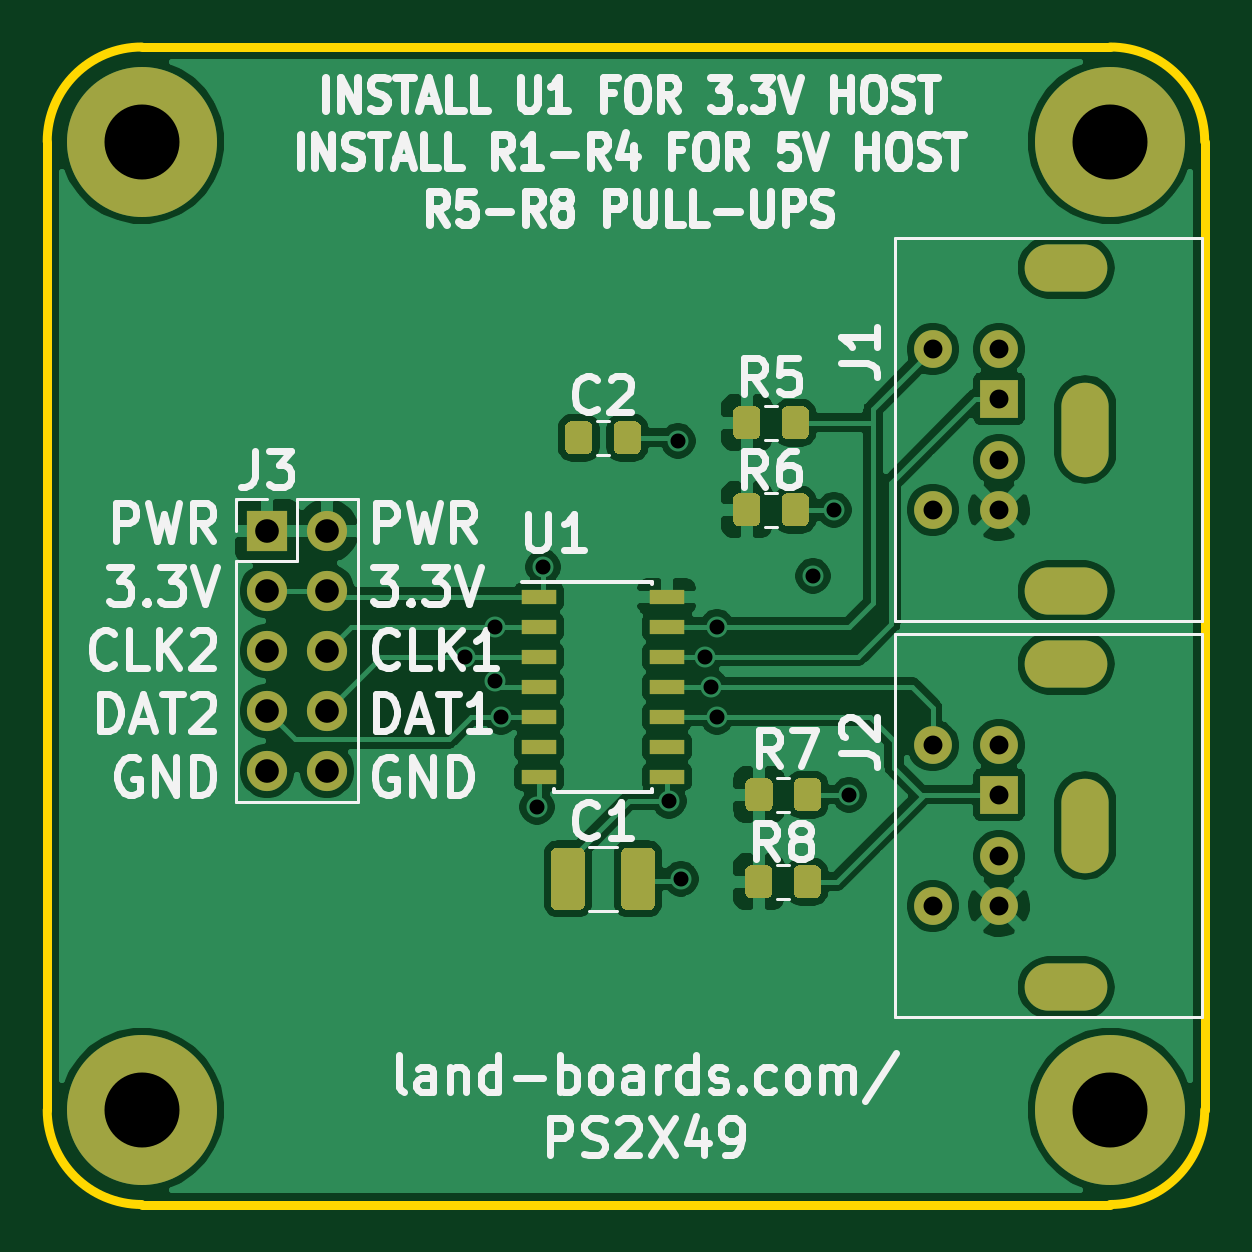
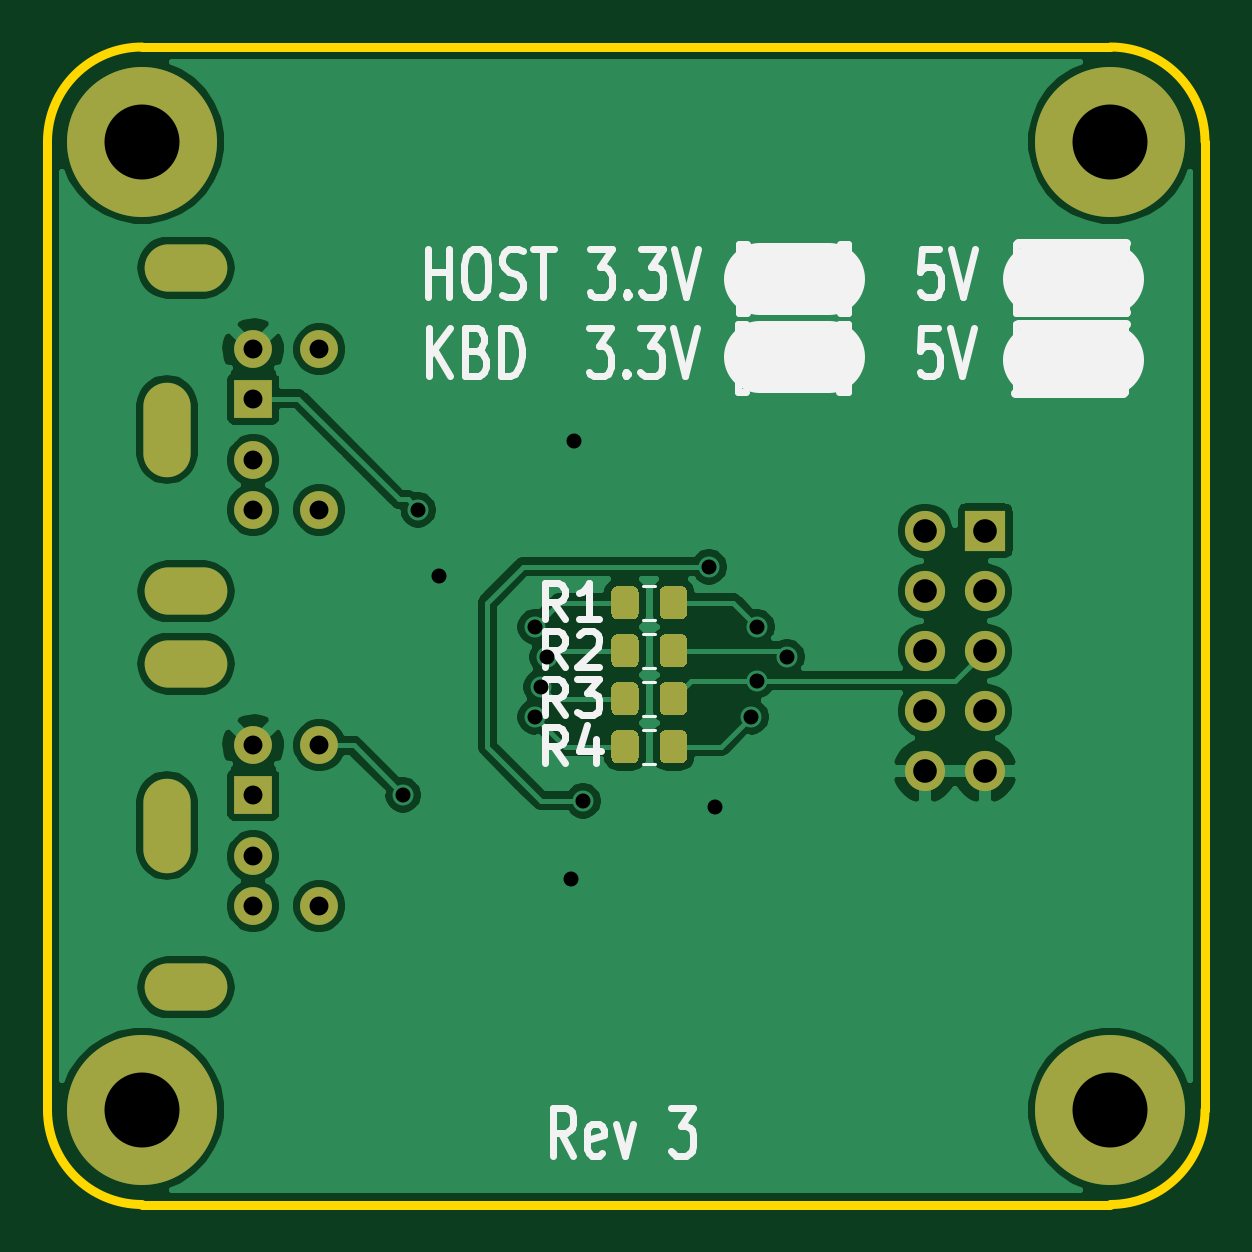
Circuit board: 9 layer files. Board 49.0 x 49.0 mm.
- bottom_mask: PS2X49-B_Mask.gbs (4126 bytes)
- bottom_silk: PS2X49-B_SilkS.gbo (10027 bytes)
- bottom_copper: PS2X49-Back.gbl (72007 bytes)
- outline: PS2X49-Edge_Cuts.gko (1015 bytes)
- top_mask: PS2X49-F_Mask.gts (5811 bytes)
- top_silk: PS2X49-F_SilkS.gto (34248 bytes)
- top_copper: PS2X49-Front.gtl (105146 bytes)
- drill: PS2X49-NPTH.drl (271 bytes)
- drill: PS2X49-PTH.drl (1159 bytes)

=== bottom_mask: PS2X49-B_Mask.gbs ===
G04 #@! TF.GenerationSoftware,KiCad,Pcbnew,(5.1.10)-1*
G04 #@! TF.CreationDate,2022-01-20T17:19:38-05:00*
G04 #@! TF.ProjectId,PS2X49,50533258-3439-42e6-9b69-6361645f7063,X1*
G04 #@! TF.SameCoordinates,Original*
G04 #@! TF.FileFunction,Soldermask,Bot*
G04 #@! TF.FilePolarity,Negative*
%FSLAX46Y46*%
G04 Gerber Fmt 4.6, Leading zero omitted, Abs format (unit mm)*
G04 Created by KiCad (PCBNEW (5.1.10)-1) date 2022-01-20 17:19:38*
%MOMM*%
%LPD*%
G01*
G04 APERTURE LIST*
%ADD10C,6.350000*%
%ADD11O,3.500000X2.000000*%
%ADD12R,1.600000X1.600000*%
%ADD13C,1.600000*%
%ADD14O,2.000000X4.000000*%
%ADD15R,1.700000X1.700000*%
%ADD16O,1.700000X1.700000*%
G04 APERTURE END LIST*
D10*
X14000000Y-55000000D03*
X55000000Y-55000000D03*
X55000000Y-14000000D03*
X14000000Y-14000000D03*
D11*
X53142000Y-33042000D03*
X53142000Y-19342000D03*
D12*
X50292000Y-24892000D03*
D13*
X50292000Y-27492000D03*
X50292000Y-22792000D03*
X50292000Y-29592000D03*
X47492000Y-22792000D03*
X47492000Y-29592000D03*
D14*
X53942000Y-26192000D03*
X53942000Y-42956000D03*
D13*
X47492000Y-46356000D03*
X47492000Y-39556000D03*
X50292000Y-46356000D03*
X50292000Y-39556000D03*
X50292000Y-44256000D03*
D12*
X50292000Y-41656000D03*
D11*
X53142000Y-36106000D03*
X53142000Y-49806000D03*
D15*
X19304000Y-30480000D03*
D16*
X21844000Y-30480000D03*
X19304000Y-33020000D03*
X21844000Y-33020000D03*
X19304000Y-35560000D03*
X21844000Y-35560000D03*
X19304000Y-38100000D03*
X21844000Y-38100000D03*
X19304000Y-40640000D03*
X21844000Y-40640000D03*
G36*
G01*
X35128000Y-33077999D02*
X35128000Y-33978001D01*
G75*
G02*
X34878001Y-34228000I-249999J0D01*
G01*
X34227999Y-34228000D01*
G75*
G02*
X33978000Y-33978001I0J249999D01*
G01*
X33978000Y-33077999D01*
G75*
G02*
X34227999Y-32828000I249999J0D01*
G01*
X34878001Y-32828000D01*
G75*
G02*
X35128000Y-33077999I0J-249999D01*
G01*
G37*
G36*
G01*
X33078000Y-33077999D02*
X33078000Y-33978001D01*
G75*
G02*
X32828001Y-34228000I-249999J0D01*
G01*
X32177999Y-34228000D01*
G75*
G02*
X31928000Y-33978001I0J249999D01*
G01*
X31928000Y-33077999D01*
G75*
G02*
X32177999Y-32828000I249999J0D01*
G01*
X32828001Y-32828000D01*
G75*
G02*
X33078000Y-33077999I0J-249999D01*
G01*
G37*
G36*
G01*
X33078000Y-35109999D02*
X33078000Y-36010001D01*
G75*
G02*
X32828001Y-36260000I-249999J0D01*
G01*
X32177999Y-36260000D01*
G75*
G02*
X31928000Y-36010001I0J249999D01*
G01*
X31928000Y-35109999D01*
G75*
G02*
X32177999Y-34860000I249999J0D01*
G01*
X32828001Y-34860000D01*
G75*
G02*
X33078000Y-35109999I0J-249999D01*
G01*
G37*
G36*
G01*
X35128000Y-35109999D02*
X35128000Y-36010001D01*
G75*
G02*
X34878001Y-36260000I-249999J0D01*
G01*
X34227999Y-36260000D01*
G75*
G02*
X33978000Y-36010001I0J249999D01*
G01*
X33978000Y-35109999D01*
G75*
G02*
X34227999Y-34860000I249999J0D01*
G01*
X34878001Y-34860000D01*
G75*
G02*
X35128000Y-35109999I0J-249999D01*
G01*
G37*
G36*
G01*
X35128000Y-37141999D02*
X35128000Y-38042001D01*
G75*
G02*
X34878001Y-38292000I-249999J0D01*
G01*
X34227999Y-38292000D01*
G75*
G02*
X33978000Y-38042001I0J249999D01*
G01*
X33978000Y-37141999D01*
G75*
G02*
X34227999Y-36892000I249999J0D01*
G01*
X34878001Y-36892000D01*
G75*
G02*
X35128000Y-37141999I0J-249999D01*
G01*
G37*
G36*
G01*
X33078000Y-37141999D02*
X33078000Y-38042001D01*
G75*
G02*
X32828001Y-38292000I-249999J0D01*
G01*
X32177999Y-38292000D01*
G75*
G02*
X31928000Y-38042001I0J249999D01*
G01*
X31928000Y-37141999D01*
G75*
G02*
X32177999Y-36892000I249999J0D01*
G01*
X32828001Y-36892000D01*
G75*
G02*
X33078000Y-37141999I0J-249999D01*
G01*
G37*
G36*
G01*
X33078000Y-39173999D02*
X33078000Y-40074001D01*
G75*
G02*
X32828001Y-40324000I-249999J0D01*
G01*
X32177999Y-40324000D01*
G75*
G02*
X31928000Y-40074001I0J249999D01*
G01*
X31928000Y-39173999D01*
G75*
G02*
X32177999Y-38924000I249999J0D01*
G01*
X32828001Y-38924000D01*
G75*
G02*
X33078000Y-39173999I0J-249999D01*
G01*
G37*
G36*
G01*
X35128000Y-39173999D02*
X35128000Y-40074001D01*
G75*
G02*
X34878001Y-40324000I-249999J0D01*
G01*
X34227999Y-40324000D01*
G75*
G02*
X33978000Y-40074001I0J249999D01*
G01*
X33978000Y-39173999D01*
G75*
G02*
X34227999Y-38924000I249999J0D01*
G01*
X34878001Y-38924000D01*
G75*
G02*
X35128000Y-39173999I0J-249999D01*
G01*
G37*
M02*

=== bottom_silk: PS2X49-B_SilkS.gbo (10027 bytes, source omitted) ===
=== bottom_copper: PS2X49-Back.gbl (72007 bytes, source omitted) ===
=== outline: PS2X49-Edge_Cuts.gko ===
G04 #@! TF.GenerationSoftware,KiCad,Pcbnew,(5.1.10)-1*
G04 #@! TF.CreationDate,2022-01-20T17:19:38-05:00*
G04 #@! TF.ProjectId,PS2X49,50533258-3439-42e6-9b69-6361645f7063,X1*
G04 #@! TF.SameCoordinates,Original*
G04 #@! TF.FileFunction,Profile,NP*
%FSLAX46Y46*%
G04 Gerber Fmt 4.6, Leading zero omitted, Abs format (unit mm)*
G04 Created by KiCad (PCBNEW (5.1.10)-1) date 2022-01-20 17:19:38*
%MOMM*%
%LPD*%
G01*
G04 APERTURE LIST*
G04 #@! TA.AperFunction,Profile*
%ADD10C,0.381000*%
G04 #@! TD*
G04 APERTURE END LIST*
D10*
X10000000Y-55000000D02*
X10000000Y-14000000D01*
X55000000Y-59000000D02*
X14000000Y-59000000D01*
X59000000Y-14000000D02*
X59000000Y-55000000D01*
X14000000Y-10000000D02*
X55000000Y-10000000D01*
X55000000Y-59000000D02*
G75*
G03*
X59000000Y-55000000I0J4000000D01*
G01*
X59000000Y-14000000D02*
G75*
G03*
X55000000Y-10000000I-4000000J0D01*
G01*
X14000000Y-10000000D02*
G75*
G03*
X10000000Y-14000000I0J-4000000D01*
G01*
X10000000Y-55000000D02*
G75*
G03*
X14000000Y-59000000I4000000J0D01*
G01*
M02*

=== top_mask: PS2X49-F_Mask.gts ===
G04 #@! TF.GenerationSoftware,KiCad,Pcbnew,(5.1.10)-1*
G04 #@! TF.CreationDate,2022-01-20T17:19:38-05:00*
G04 #@! TF.ProjectId,PS2X49,50533258-3439-42e6-9b69-6361645f7063,X1*
G04 #@! TF.SameCoordinates,Original*
G04 #@! TF.FileFunction,Soldermask,Top*
G04 #@! TF.FilePolarity,Negative*
%FSLAX46Y46*%
G04 Gerber Fmt 4.6, Leading zero omitted, Abs format (unit mm)*
G04 Created by KiCad (PCBNEW (5.1.10)-1) date 2022-01-20 17:19:38*
%MOMM*%
%LPD*%
G01*
G04 APERTURE LIST*
%ADD10C,6.350000*%
%ADD11O,3.500000X2.000000*%
%ADD12R,1.600000X1.600000*%
%ADD13C,1.600000*%
%ADD14O,2.000000X4.000000*%
%ADD15R,1.700000X1.700000*%
%ADD16O,1.700000X1.700000*%
%ADD17R,1.500000X0.600000*%
G04 APERTURE END LIST*
D10*
X14000000Y-55000000D03*
X55000000Y-55000000D03*
X55000000Y-14000000D03*
X14000000Y-14000000D03*
D11*
X53142000Y-33042000D03*
X53142000Y-19342000D03*
D12*
X50292000Y-24892000D03*
D13*
X50292000Y-27492000D03*
X50292000Y-22792000D03*
X50292000Y-29592000D03*
X47492000Y-22792000D03*
X47492000Y-29592000D03*
D14*
X53942000Y-26192000D03*
X53942000Y-42956000D03*
D13*
X47492000Y-46356000D03*
X47492000Y-39556000D03*
X50292000Y-46356000D03*
X50292000Y-39556000D03*
X50292000Y-44256000D03*
D12*
X50292000Y-41656000D03*
D11*
X53142000Y-36106000D03*
X53142000Y-49806000D03*
D15*
X19304000Y-30480000D03*
D16*
X21844000Y-30480000D03*
X19304000Y-33020000D03*
X21844000Y-33020000D03*
X19304000Y-35560000D03*
X21844000Y-35560000D03*
X19304000Y-38100000D03*
X21844000Y-38100000D03*
X19304000Y-40640000D03*
X21844000Y-40640000D03*
D17*
X30828000Y-33274000D03*
X30828000Y-34544000D03*
X30828000Y-35814000D03*
X30828000Y-37084000D03*
X30828000Y-38354000D03*
X30828000Y-39624000D03*
X30828000Y-40894000D03*
X36228000Y-40894000D03*
X36228000Y-39624000D03*
X36228000Y-38354000D03*
X36228000Y-37084000D03*
X36228000Y-35814000D03*
X36228000Y-34544000D03*
X36228000Y-33274000D03*
G36*
G01*
X31328000Y-46287000D02*
X31328000Y-44137000D01*
G75*
G02*
X31578000Y-43887000I250000J0D01*
G01*
X32503000Y-43887000D01*
G75*
G02*
X32753000Y-44137000I0J-250000D01*
G01*
X32753000Y-46287000D01*
G75*
G02*
X32503000Y-46537000I-250000J0D01*
G01*
X31578000Y-46537000D01*
G75*
G02*
X31328000Y-46287000I0J250000D01*
G01*
G37*
G36*
G01*
X34303000Y-46287000D02*
X34303000Y-44137000D01*
G75*
G02*
X34553000Y-43887000I250000J0D01*
G01*
X35478000Y-43887000D01*
G75*
G02*
X35728000Y-44137000I0J-250000D01*
G01*
X35728000Y-46287000D01*
G75*
G02*
X35478000Y-46537000I-250000J0D01*
G01*
X34553000Y-46537000D01*
G75*
G02*
X34303000Y-46287000I0J250000D01*
G01*
G37*
G36*
G01*
X39040000Y-26358001D02*
X39040000Y-25457999D01*
G75*
G02*
X39289999Y-25208000I249999J0D01*
G01*
X39940001Y-25208000D01*
G75*
G02*
X40190000Y-25457999I0J-249999D01*
G01*
X40190000Y-26358001D01*
G75*
G02*
X39940001Y-26608000I-249999J0D01*
G01*
X39289999Y-26608000D01*
G75*
G02*
X39040000Y-26358001I0J249999D01*
G01*
G37*
G36*
G01*
X41090000Y-26358001D02*
X41090000Y-25457999D01*
G75*
G02*
X41339999Y-25208000I249999J0D01*
G01*
X41990001Y-25208000D01*
G75*
G02*
X42240000Y-25457999I0J-249999D01*
G01*
X42240000Y-26358001D01*
G75*
G02*
X41990001Y-26608000I-249999J0D01*
G01*
X41339999Y-26608000D01*
G75*
G02*
X41090000Y-26358001I0J249999D01*
G01*
G37*
G36*
G01*
X41090000Y-30041001D02*
X41090000Y-29140999D01*
G75*
G02*
X41339999Y-28891000I249999J0D01*
G01*
X41990001Y-28891000D01*
G75*
G02*
X42240000Y-29140999I0J-249999D01*
G01*
X42240000Y-30041001D01*
G75*
G02*
X41990001Y-30291000I-249999J0D01*
G01*
X41339999Y-30291000D01*
G75*
G02*
X41090000Y-30041001I0J249999D01*
G01*
G37*
G36*
G01*
X39040000Y-30041001D02*
X39040000Y-29140999D01*
G75*
G02*
X39289999Y-28891000I249999J0D01*
G01*
X39940001Y-28891000D01*
G75*
G02*
X40190000Y-29140999I0J-249999D01*
G01*
X40190000Y-30041001D01*
G75*
G02*
X39940001Y-30291000I-249999J0D01*
G01*
X39289999Y-30291000D01*
G75*
G02*
X39040000Y-30041001I0J249999D01*
G01*
G37*
G36*
G01*
X39557000Y-42106001D02*
X39557000Y-41205999D01*
G75*
G02*
X39806999Y-40956000I249999J0D01*
G01*
X40457001Y-40956000D01*
G75*
G02*
X40707000Y-41205999I0J-249999D01*
G01*
X40707000Y-42106001D01*
G75*
G02*
X40457001Y-42356000I-249999J0D01*
G01*
X39806999Y-42356000D01*
G75*
G02*
X39557000Y-42106001I0J249999D01*
G01*
G37*
G36*
G01*
X41607000Y-42106001D02*
X41607000Y-41205999D01*
G75*
G02*
X41856999Y-40956000I249999J0D01*
G01*
X42507001Y-40956000D01*
G75*
G02*
X42757000Y-41205999I0J-249999D01*
G01*
X42757000Y-42106001D01*
G75*
G02*
X42507001Y-42356000I-249999J0D01*
G01*
X41856999Y-42356000D01*
G75*
G02*
X41607000Y-42106001I0J249999D01*
G01*
G37*
G36*
G01*
X41598000Y-45789001D02*
X41598000Y-44888999D01*
G75*
G02*
X41847999Y-44639000I249999J0D01*
G01*
X42498001Y-44639000D01*
G75*
G02*
X42748000Y-44888999I0J-249999D01*
G01*
X42748000Y-45789001D01*
G75*
G02*
X42498001Y-46039000I-249999J0D01*
G01*
X41847999Y-46039000D01*
G75*
G02*
X41598000Y-45789001I0J249999D01*
G01*
G37*
G36*
G01*
X39548000Y-45789001D02*
X39548000Y-44888999D01*
G75*
G02*
X39797999Y-44639000I249999J0D01*
G01*
X40448001Y-44639000D01*
G75*
G02*
X40698000Y-44888999I0J-249999D01*
G01*
X40698000Y-45789001D01*
G75*
G02*
X40448001Y-46039000I-249999J0D01*
G01*
X39797999Y-46039000D01*
G75*
G02*
X39548000Y-45789001I0J249999D01*
G01*
G37*
G36*
G01*
X31928000Y-26993001D02*
X31928000Y-26092999D01*
G75*
G02*
X32177999Y-25843000I249999J0D01*
G01*
X32828001Y-25843000D01*
G75*
G02*
X33078000Y-26092999I0J-249999D01*
G01*
X33078000Y-26993001D01*
G75*
G02*
X32828001Y-27243000I-249999J0D01*
G01*
X32177999Y-27243000D01*
G75*
G02*
X31928000Y-26993001I0J249999D01*
G01*
G37*
G36*
G01*
X33978000Y-26993001D02*
X33978000Y-26092999D01*
G75*
G02*
X34227999Y-25843000I249999J0D01*
G01*
X34878001Y-25843000D01*
G75*
G02*
X35128000Y-26092999I0J-249999D01*
G01*
X35128000Y-26993001D01*
G75*
G02*
X34878001Y-27243000I-249999J0D01*
G01*
X34227999Y-27243000D01*
G75*
G02*
X33978000Y-26993001I0J249999D01*
G01*
G37*
M02*

=== top_silk: PS2X49-F_SilkS.gto (34248 bytes, source omitted) ===
=== top_copper: PS2X49-Front.gtl (105146 bytes, source omitted) ===
=== drill: PS2X49-NPTH.drl ===
M48
; DRILL file {KiCad (5.1.10)-1} date 01/20/22 17:19:40
; FORMAT={-:-/ absolute / inch / decimal}
; #@! TF.CreationDate,2022-01-20T17:19:40-05:00
; #@! TF.GenerationSoftware,Kicad,Pcbnew,(5.1.10)-1
; #@! TF.FileFunction,NonPlated,1,2,NPTH
FMAT,2
INCH
%
G90
G05
T0
M30

=== drill: PS2X49-PTH.drl ===
M48
; DRILL file {KiCad (5.1.10)-1} date 01/20/22 17:19:40
; FORMAT={-:-/ absolute / inch / decimal}
; #@! TF.CreationDate,2022-01-20T17:19:40-05:00
; #@! TF.GenerationSoftware,Kicad,Pcbnew,(5.1.10)-1
; #@! TF.FileFunction,Plated,1,2,PTH
FMAT,2
INCH
T1C0.0250
T2C0.0315
T3C0.0394
T4C0.1250
%
G90
G05
T1
X1.09Y-1.41
X1.14Y-1.36
X1.14Y-1.45
X1.15Y-1.51
X1.21Y-1.66
X1.22Y-1.26
X1.43Y-1.65
X1.445Y-1.05
X1.45Y-1.78
X1.49Y-1.41
X1.5Y-1.46
X1.51Y-1.36
X1.51Y-1.51
X1.67Y-1.275
X1.705Y-1.165
X1.73Y-1.64
T2
X1.8698Y-0.8973
X1.8698Y-1.165
X1.8698Y-1.5573
X1.8698Y-1.825
X1.98Y-0.8973
X1.98Y-0.98
X1.98Y-1.0824
X1.98Y-1.165
X1.98Y-1.5573
X1.98Y-1.64
X1.98Y-1.7424
X1.98Y-1.825
T3
X0.76Y-1.2
X0.76Y-1.3
X0.76Y-1.4
X0.76Y-1.5
X0.76Y-1.6
X0.86Y-1.2
X0.86Y-1.3
X0.86Y-1.4
X0.86Y-1.5
X0.86Y-1.6
T4
X0.5512Y-0.5512
X0.5512Y-2.1654
X2.1654Y-0.5512
X2.1654Y-2.1654
T3
G00X2.0627Y-0.7615
M15
G01X2.1217Y-0.7615
M16
G05
G00X2.0627Y-1.3009
M15
G01X2.1217Y-1.3009
M16
G05
G00X2.0627Y-1.4215
M15
G01X2.1217Y-1.4215
M16
G05
G00X2.0627Y-1.9609
M15
G01X2.1217Y-1.9609
M16
G05
G00X2.1237Y-1.0706
M15
G01X2.1237Y-0.9918
M16
G05
G00X2.1237Y-1.7306
M15
G01X2.1237Y-1.6518
M16
G05
T0
M30
